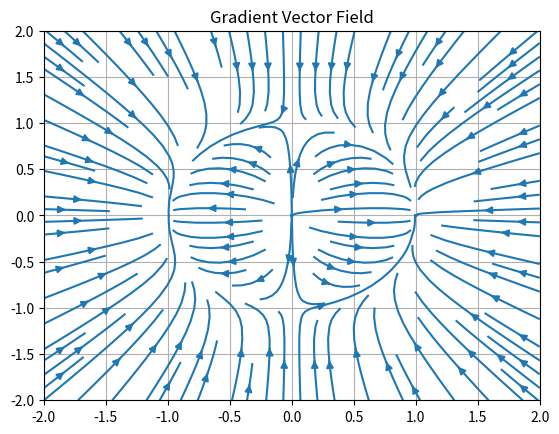
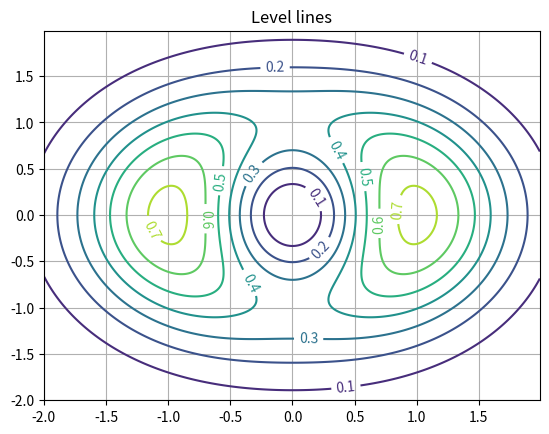
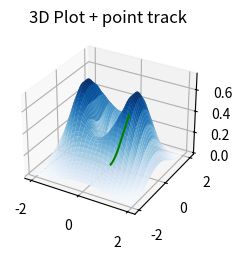

Reproduce these figures in Python, in order.
import numpy as np
import matplotlib.pyplot as plt
import matplotlib.cm as cm
import time

#Функция и её градиент
def f(x, y):
    return (2*x**2 + y**2) * np.exp(-x**2 - y**2)
def grad(x, y):
    return (np.exp(-x**2 - y**2) * (-4*x**3 + 4*x - 2*x*y**2), np.exp(-x**2 - y**2) * (-2*y**3 - 4*x**2*y + 2*y))

#Векторное поле градиента
x,y = np.meshgrid(np.linspace(-2,2,25),np.linspace(-2,2,25))
devx = grad(x, y)[0]
devy = grad(x, y)[1]
plt.streamplot(x,y,devx,devy, density=1)
plt.title('Gradient Vector Field')
plt.grid()
plt.show()

#Линии уровня
x,y = np.meshgrid(np.arange(-2,2,0.01),np.arange(-2,2,0.01))
z = (2*x**2 + y**2) * np.exp(-x**2 - y**2)
fig, ax = plt.subplots()
CS = ax.contour(x,y,z)
ax.clabel(CS, inline=True, fontsize=10)
ax.set_title('Level lines')
plt.grid()
plt.show()

#Градиентный спуск
x = 0.5
y = 0.5
fP = f(x, y)
df = 1
a = 0.01
i = 0
X = []
Y = []
Z = []
start_time = time.time()
while np.abs(df) > 0.00000001:
    x = x - a * grad(x, y)[0]
    y = y - a * grad(x, y)[1]
    gradP = grad(x, y)
    df = f(x, y) - fP
    fP = f(x, y)
    i = i + 1
    X.append(x)
    Y.append(y)
    Z.append(fP)
end_time = time.time()
elapsed_time = end_time - start_time

#Результаты
print('Время нахождения минимума: ', elapsed_time)
print('Точка минимума функции: (' + str(x) + ',' + str(y) + ')')
print('Значение функции в точке: ' + str(fP))
print('Значение градиента функции в точке: ' + str(grad(x, y)))
print('Количество шагов: ' + str(i))

#3D График с треком
plt.style.use('_mpl-gallery')
x,y = np.meshgrid(np.linspace(-2,2,25),np.linspace(-2,2,))
z = (2*x**2 + y**2) * np.exp(-x**2 - y**2)
fig, ax = plt.subplots(subplot_kw={"projection": "3d"})
ax.plot_surface(x, y, z, cmap=cm.Blues)
plt.title('3D Plot + point track')
plt.plot(X, Y, Z, color = 'g')
plt.grid()
plt.show()
